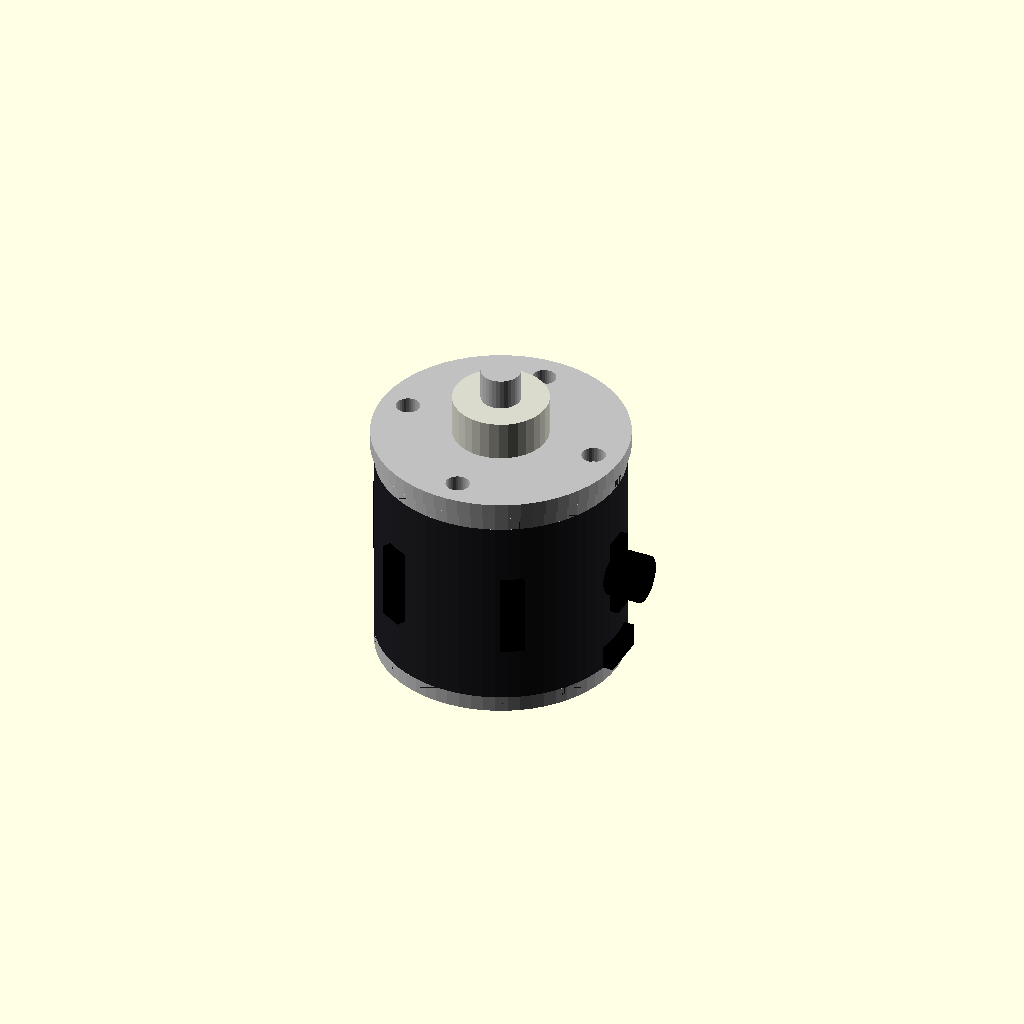
Cell 1: the model at its default parameters.
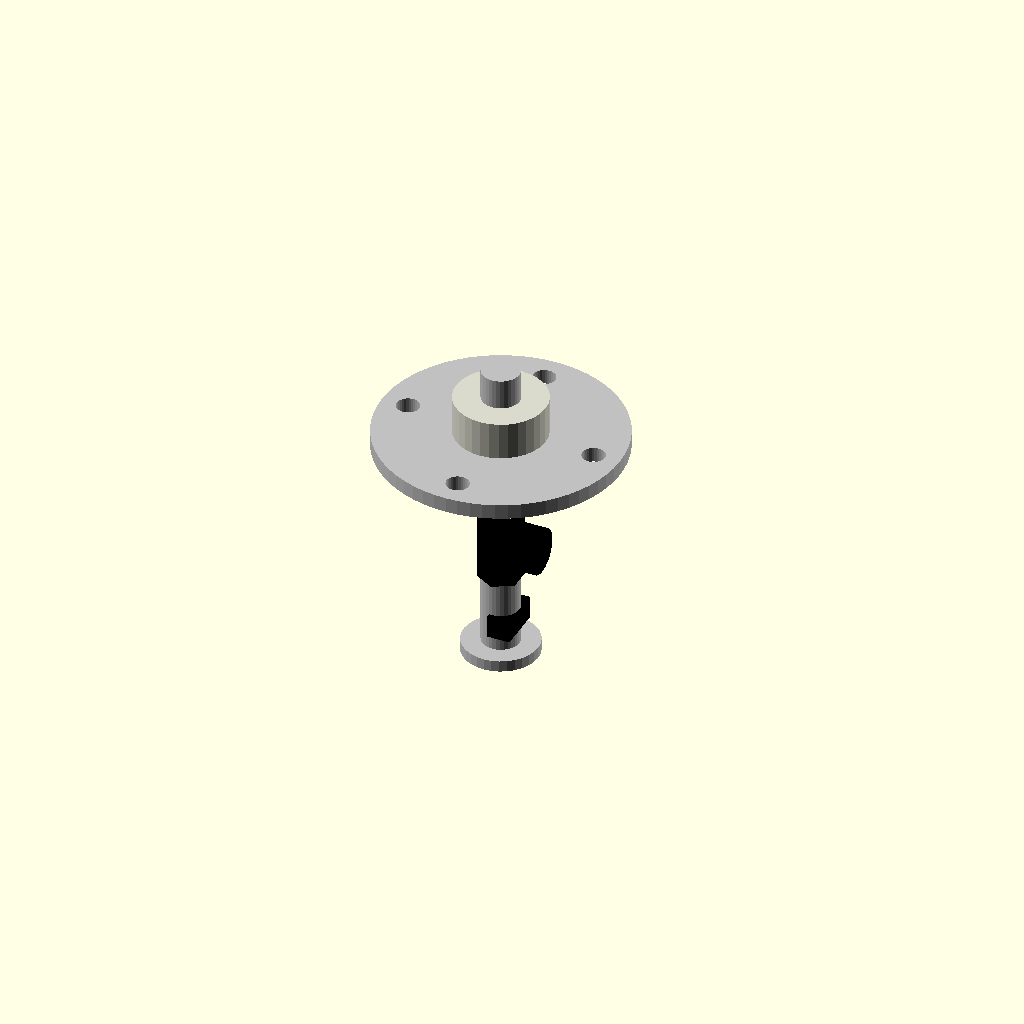
Cell 2: stator_diameter_mm = 0.1 (everything else at default).
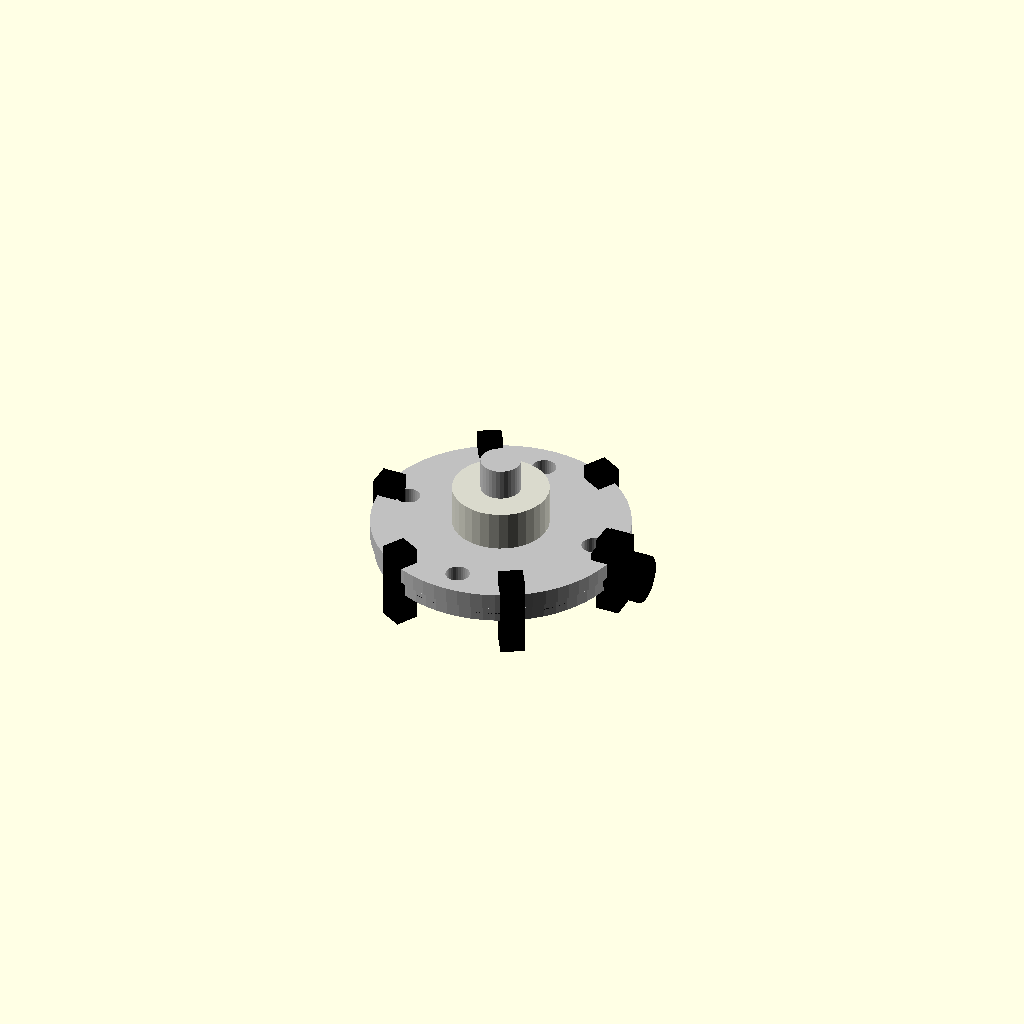
Cell 3: the same model with motor_height_mm = 0.1.
One fixed orthographic camera (rotation 55°, 0°, 25°; colour scheme Cornfield) for every cell.
The OpenSCAD source (results/nopscadlib/ablations/no_recovery/scad/bldc_motor__BLDC2212.scad):
// Parameters
stator_diameter_mm = 28.0; //[14.0:56.0:0.1]
motor_height_mm = 27.0; //[13.5:54.0:0.1]
shaft_diameter_mm = 5.0; //[2.5:10.0:0.1]
shaft_extension_front_mm = 10.0; //[0.0:20.0:0.1]
shaft_extension_rear_mm = 0.0; //[0.0:20.0:0.1]
housing_wall_thickness_mm = 1.0; //[0.5:2.0:0.1]
housing_clearance_mm = 0.5; //[0.2:1.5:0.1]
endcap_thickness_mm = 2.0; //[1.0:4.0:0.1]
mounting_flange_diameter_mm = 32.0; //[16.0:64.0:0.1]
mounting_flange_thickness_mm = 2.0; //[1.0:6.0:0.1]
mount_hole_count = 4; //[2:8:1]
mount_hole_diameter_mm = 3.0; //[2.0:6.0:0.1]
mount_hole_circle_diameter_mm = 25.0; //[12.5:50.0:0.1]
wire_exit_width_mm = 6.0; //[3.0:12.0:0.1]
wire_exit_height_mm = 3.0; //[1.5:8.0:0.1]
overlap_mm = 1.0; //[0.5:2.0:0.1]
bearing_seat_diameter_mm = 10.0; //[6.0:16.0:0.1]
bearing_seat_depth_mm = 1.5; //[0.5:3.0:0.1]
vent_count = 6; //[3:12:1]
vent_width_mm = 3.0; //[1.5:6.0:0.1]
vent_height_mm = 10.0; //[5.0:20.0:0.1]
set_screw_boss_diameter_mm = 6.0; //[4.0:12.0:0.1]
set_screw_boss_length_mm = 5.0; //[3.0:12.0:0.1]
set_screw_hole_diameter_mm = 2.0; //[1.0:4.0:0.1]
buzzer_diameter_mm = 12.0; //[6.0:24.0:0.1]
buzzer_height_mm = 5.0; //[2.5:10.0:0.1]

// Buzzer - Detailed geometry
module buzzer() {
  color([0.85, 0.85, 0.8]) {
    cylinder(r=buzzer_diameter_mm/2, h=buzzer_height_mm, center=true, $fn=32);
  }
}

// Motor Assembly
module assembly() {
  // Stator Cylinder
  color("DimGray") {
    translate([0, 0, 0])
      cylinder(r=stator_diameter_mm/2, h=motor_height_mm, center=true, $fn=64);
  }

  // Rotor Can Housing
  color([0.12, 0.12, 0.14]) {
    difference() {
      translate([0, 0, 0])
        cylinder(r=stator_diameter_mm/2 + housing_clearance_mm + housing_wall_thickness_mm, h=motor_height_mm, center=true, $fn=64);
      translate([0, 0, 0])
        cylinder(r=stator_diameter_mm/2 + housing_clearance_mm, h=motor_height_mm + 2*overlap_mm, center=true, $fn=64);
    }
  }

  // Endcaps
  color("Silver") {
    union() {
      translate([0, 0, motor_height_mm/2 + endcap_thickness_mm/2 - overlap_mm])
        cylinder(r=stator_diameter_mm/2 + housing_clearance_mm + housing_wall_thickness_mm, h=endcap_thickness_mm, center=true, $fn=64);
      translate([0, 0, -motor_height_mm/2 - endcap_thickness_mm/2 + overlap_mm])
        cylinder(r=stator_diameter_mm/2 + housing_clearance_mm + housing_wall_thickness_mm, h=endcap_thickness_mm, center=true, $fn=64);
      translate([0, 0, motor_height_mm/2 + endcap_thickness_mm - overlap_mm + bearing_seat_depth_mm/2])
        cylinder(r=bearing_seat_diameter_mm/2, h=bearing_seat_depth_mm, center=true, $fn=32);
      translate([0, 0, -motor_height_mm/2 - endcap_thickness_mm + overlap_mm - bearing_seat_depth_mm/2])
        cylinder(r=bearing_seat_diameter_mm/2, h=bearing_seat_depth_mm, center=true, $fn=32);
    }
  }

  // Central Shaft
  color("Silver") {
    translate([0, 0, (shaft_extension_front_mm - shaft_extension_rear_mm)/2])
      cylinder(r=shaft_diameter_mm/2, h=motor_height_mm + 2*endcap_thickness_mm + shaft_extension_front_mm + shaft_extension_rear_mm, center=true, $fn=32);
  }

  // Mounting Flange
  color("Silver") {
    difference() {
      translate([0, 0, motor_height_mm/2 + endcap_thickness_mm + mounting_flange_thickness_mm/2 - overlap_mm])
        cylinder(r=mounting_flange_diameter_mm/2, h=mounting_flange_thickness_mm, center=true, $fn=64);
      for (i = [0:3]) {
        rotate([0, 0, i*90])
          translate([mount_hole_circle_diameter_mm/2, 0, motor_height_mm/2 + endcap_thickness_mm + mounting_flange_thickness_mm/2 - overlap_mm])
            cylinder(r=mount_hole_diameter_mm/2, h=mounting_flange_thickness_mm + 2*overlap_mm, center=true, $fn=32);
      }
    }
  }

  // Wire Exit Slot
  color("Black") {
    translate([stator_diameter_mm/2 + housing_clearance_mm + housing_wall_thickness_mm/2, 0, -motor_height_mm/2 + wire_exit_height_mm/2 + overlap_mm])
      cube([housing_wall_thickness_mm + 2*overlap_mm, wire_exit_width_mm, wire_exit_height_mm], center=true);
  }

  // Cooling Vents
  color("Black") {
    for (i = [0:vent_count-1]) {
      rotate([0, 0, i*360/vent_count])
        translate([stator_diameter_mm/2 + housing_clearance_mm + housing_wall_thickness_mm/2, 0, 0])
          cube([housing_wall_thickness_mm + 2*overlap_mm, vent_width_mm, vent_height_mm], center=true);
    }
  }

  // Set Screw Boss
  color("Black") {
    difference() {
      translate([stator_diameter_mm/2 + housing_clearance_mm + housing_wall_thickness_mm - overlap_mm + set_screw_boss_length_mm/2, 0, 0])
        rotate([0, 90, 0])
          cylinder(r=set_screw_boss_diameter_mm/2, h=set_screw_boss_length_mm, center=true, $fn=32);
      translate([stator_diameter_mm/2 + housing_clearance_mm + housing_wall_thickness_mm - overlap_mm + set_screw_boss_length_mm/2, 0, 0])
        rotate([0, 90, 0])
          cylinder(r=set_screw_hole_diameter_mm/2, h=set_screw_boss_length_mm + 2*overlap_mm, center=true, $fn=32);
    }
  }

  // Auxiliary Cylinder (Buzzer)
  translate([0, 0, motor_height_mm/2 + endcap_thickness_mm + mounting_flange_thickness_mm - overlap_mm + buzzer_height_mm/2])
    buzzer();
}

// Final Assembly
assembly();
Parameter table extracted from the source (name, type, default, range or options):
stator_diameter_mm: number, default 28, range 0.1 to 14, step 56
motor_height_mm: number, default 27, range 0.1 to 13.5, step 54
shaft_diameter_mm: number, default 5, range 0.1 to 2.5, step 10
shaft_extension_front_mm: number, default 10, range 0 to 0.1, step 20
shaft_extension_rear_mm: number, default 0, range 0 to 0.1, step 20
housing_wall_thickness_mm: number, default 1, range 0.1 to 0.5, step 2
housing_clearance_mm: number, default 0.5, range 0.1 to 0.2, step 1.5
endcap_thickness_mm: number, default 2, range 0.1 to 1, step 4
mounting_flange_diameter_mm: number, default 32, range 0.1 to 16, step 64
mounting_flange_thickness_mm: number, default 2, range 0.1 to 1, step 6
mount_hole_count: number, default 4, range 1 to 2, step 8
mount_hole_diameter_mm: number, default 3, range 0.1 to 2, step 6
mount_hole_circle_diameter_mm: number, default 25, range 0.1 to 12.5, step 50
wire_exit_width_mm: number, default 6, range 0.1 to 3, step 12
wire_exit_height_mm: number, default 3, range 0.1 to 1.5, step 8
overlap_mm: number, default 1, range 0.1 to 0.5, step 2
bearing_seat_diameter_mm: number, default 10, range 0.1 to 6, step 16
bearing_seat_depth_mm: number, default 1.5, range 0.1 to 0.5, step 3
vent_count: number, default 6, range 1 to 3, step 12
vent_width_mm: number, default 3, range 0.1 to 1.5, step 6
vent_height_mm: number, default 10, range 0.1 to 5, step 20
set_screw_boss_diameter_mm: number, default 6, range 0.1 to 4, step 12
set_screw_boss_length_mm: number, default 5, range 0.1 to 3, step 12
set_screw_hole_diameter_mm: number, default 2, range 0.1 to 1, step 4
buzzer_diameter_mm: number, default 12, range 0.1 to 6, step 24
buzzer_height_mm: number, default 5, range 0.1 to 2.5, step 10
